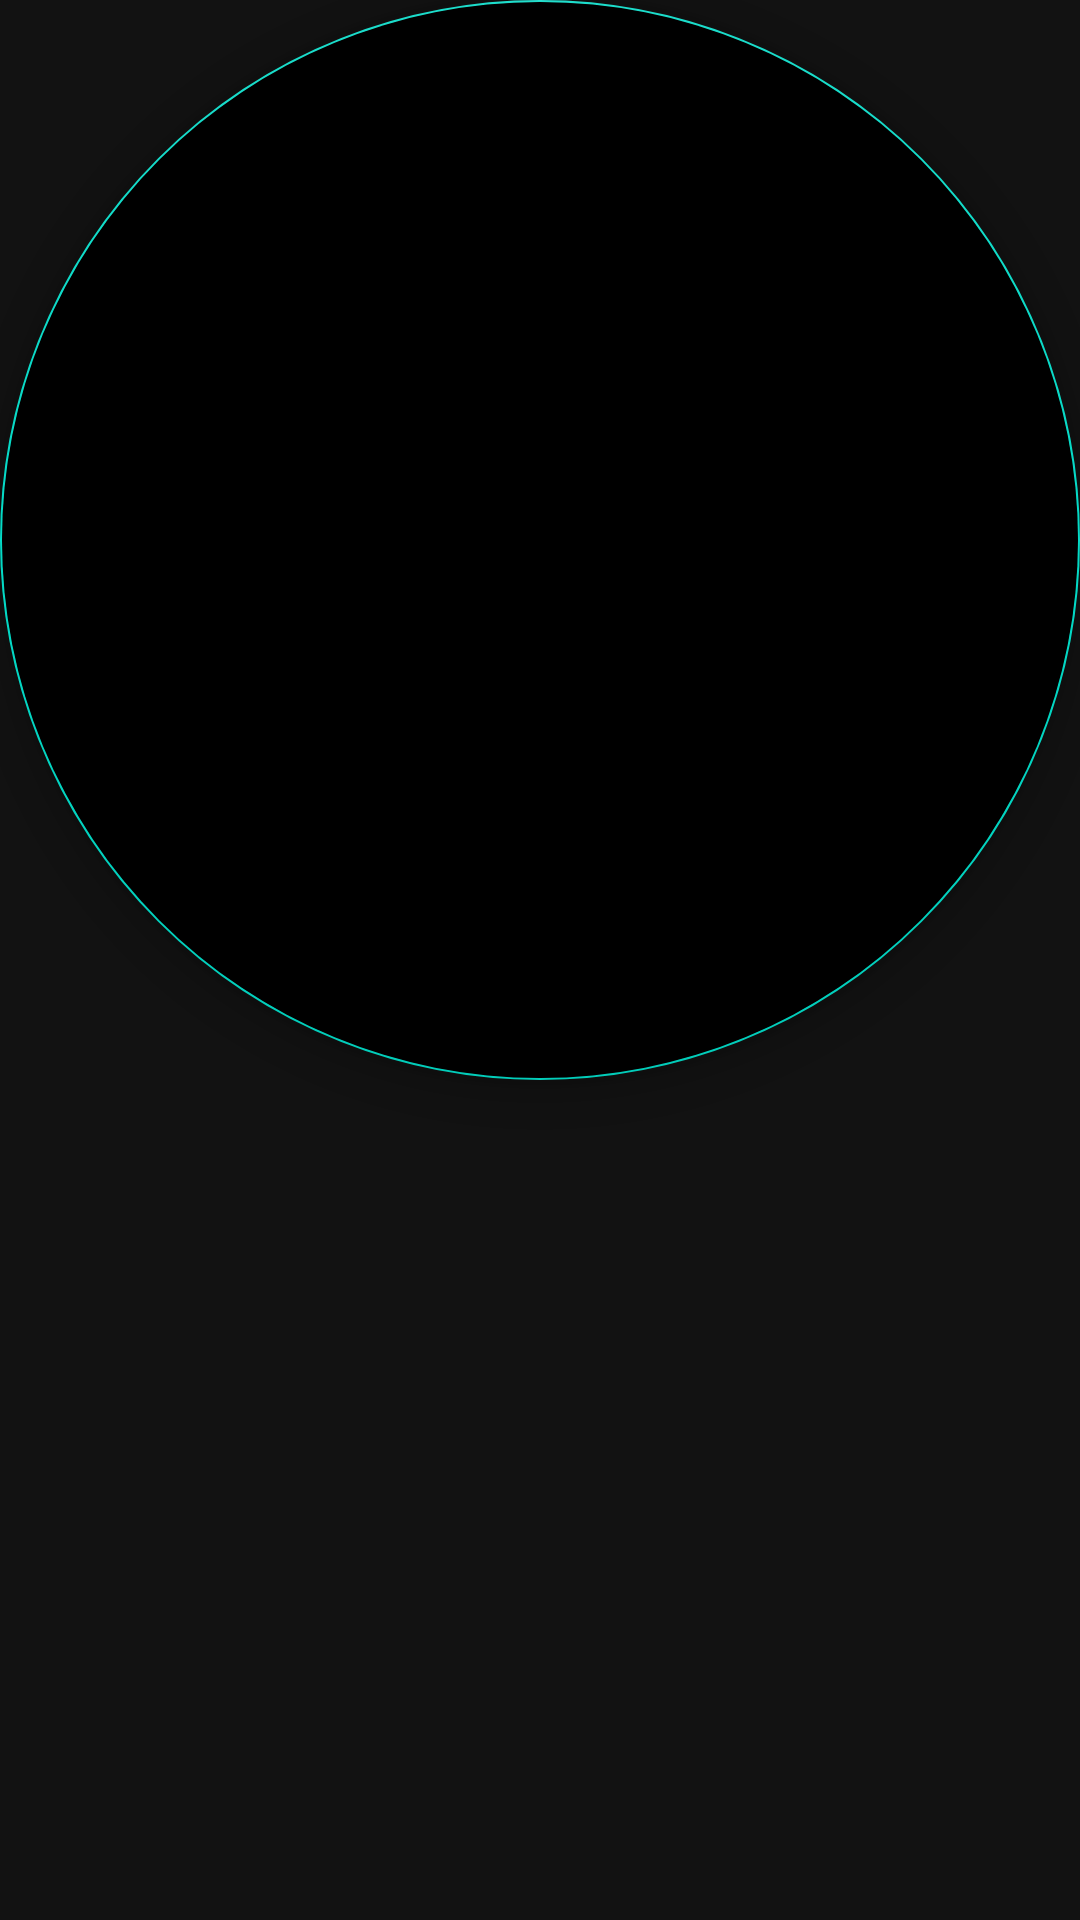

Here is an Android app screen rendered from its layout file. Give the layout XML and the strings, colors and styles it references.
<!-- AndroidManifest.xml: application theme AppTheme -->
<!-- res/layout/fab_back.xml -->
<?xml version="1.0" encoding="utf-8"?>
<com.google.android.material.floatingactionbutton.FloatingActionButton
    xmlns:android="http://schemas.android.com/apk/res/android"
    xmlns:app="http://schemas.android.com/apk/res-auto"
    android:id="@+id/fab_back"
    android:layout_width="wrap_content"
    android:layout_height="wrap_content"
    android:layout_gravity="bottom"
    android:layout_margin="10dp"
    android:contentDescription="@string/fab"
    android:backgroundTint="@color/colorPrimaryVariant"
    app:srcCompat="@drawable/ic_black_24dp" />
<!-- resources referenced by this layout -->
<resources>
  <string name="fab">FAB</string>
  <style name="AppTheme" parent="Theme.MaterialComponents.NoActionBar">
          
          <item name="colorPrimary">@color/colorPrimary</item>
          <item name="colorPrimaryDark">@color/colorPrimaryVariant</item>
          <item name="colorAccent">@color/colorAccent</item>
      </style>
  <color name="colorPrimary">#30E57E</color>
  <color name="colorAccent">#F4D03F</color>
</resources>
